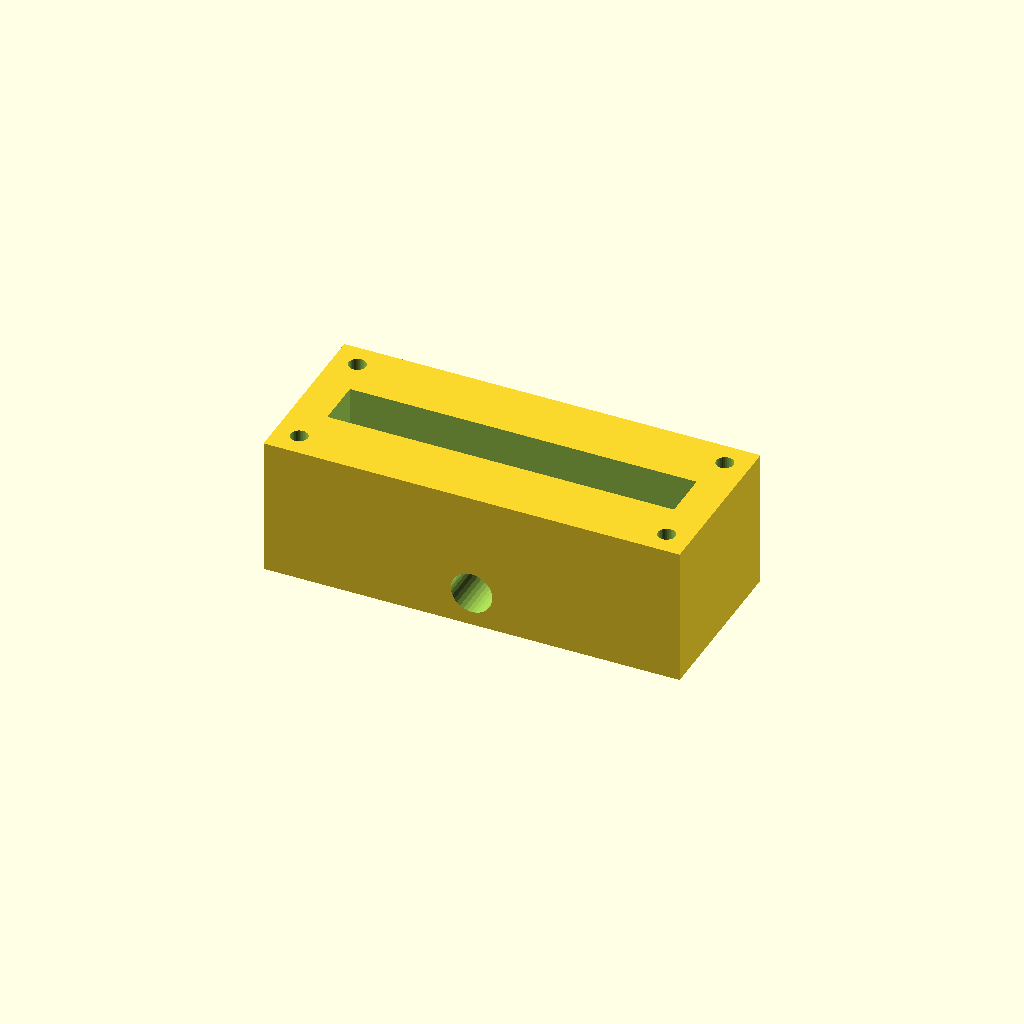
Cell 1: the model at its default parameters.
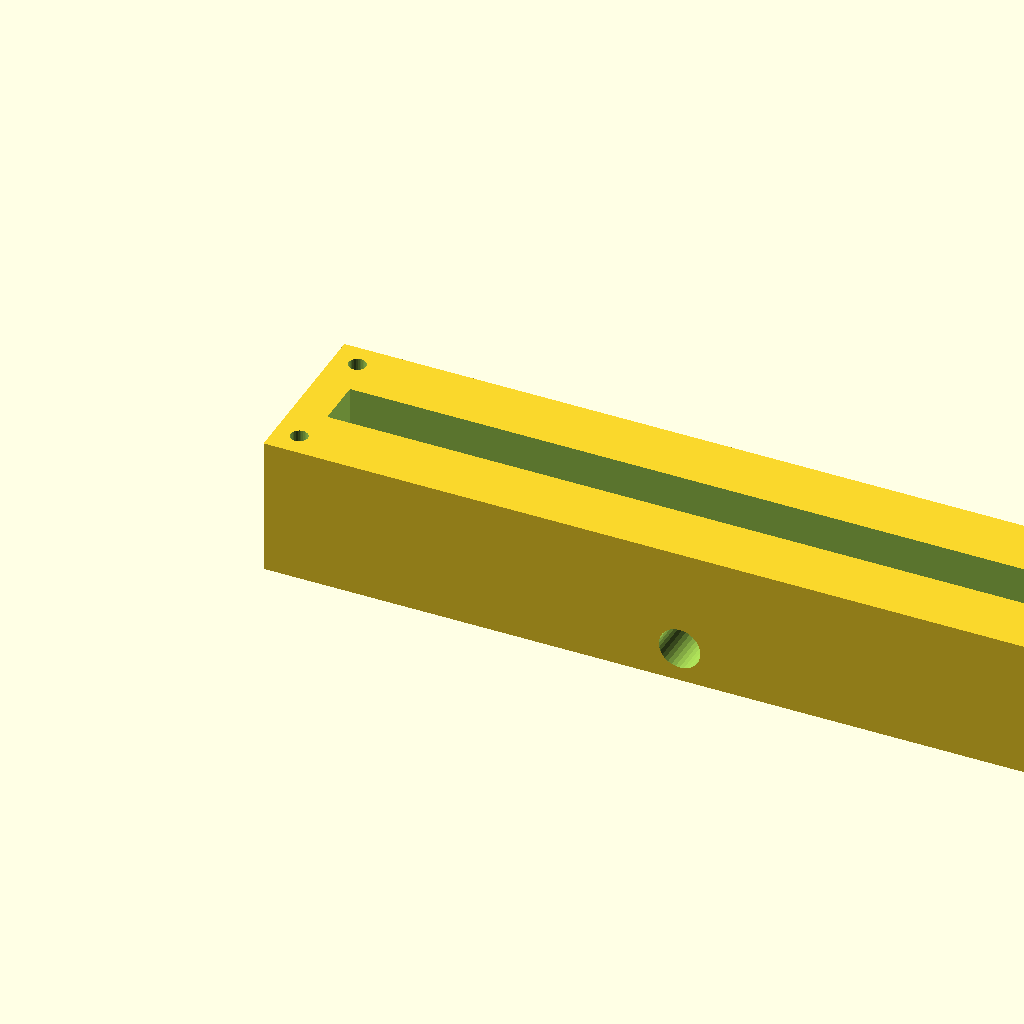
Cell 2: the same model with block_l = 240.
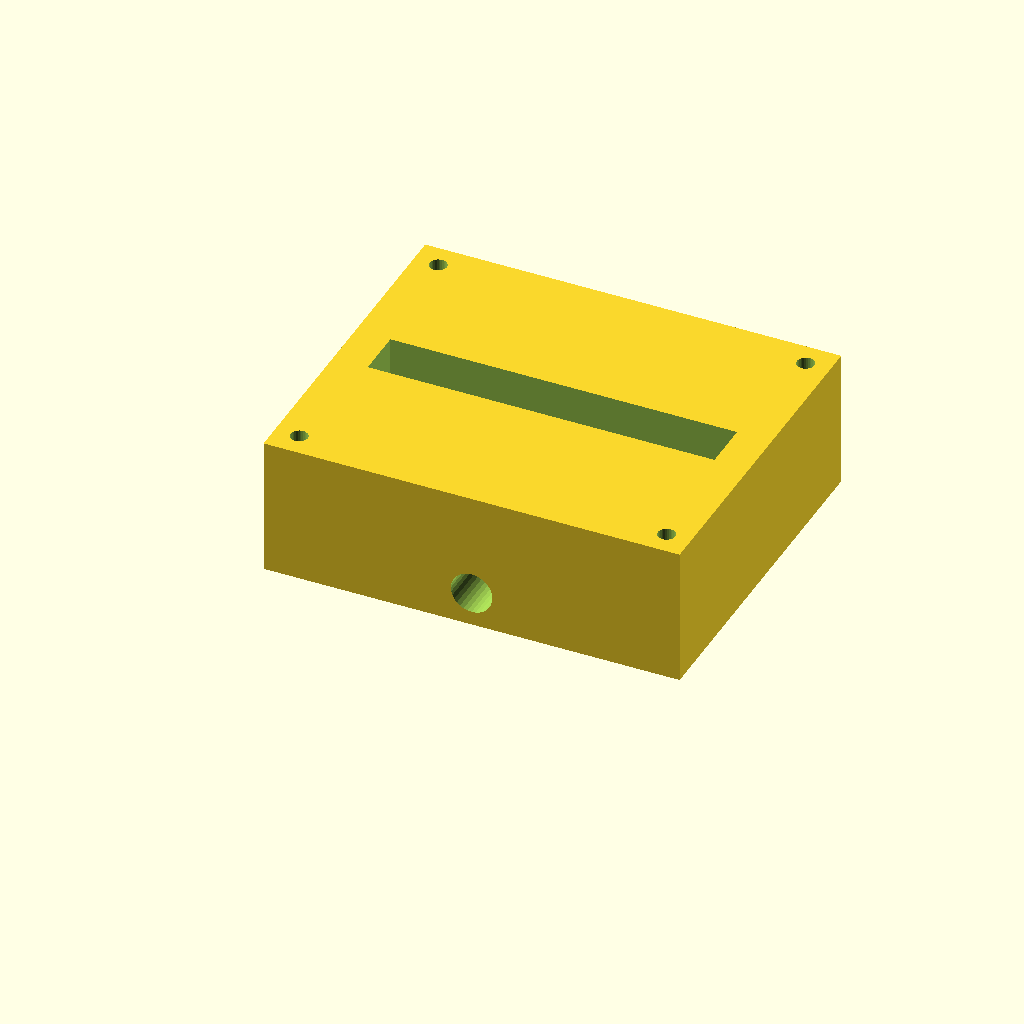
Cell 3: block_w = 100 (everything else at default).
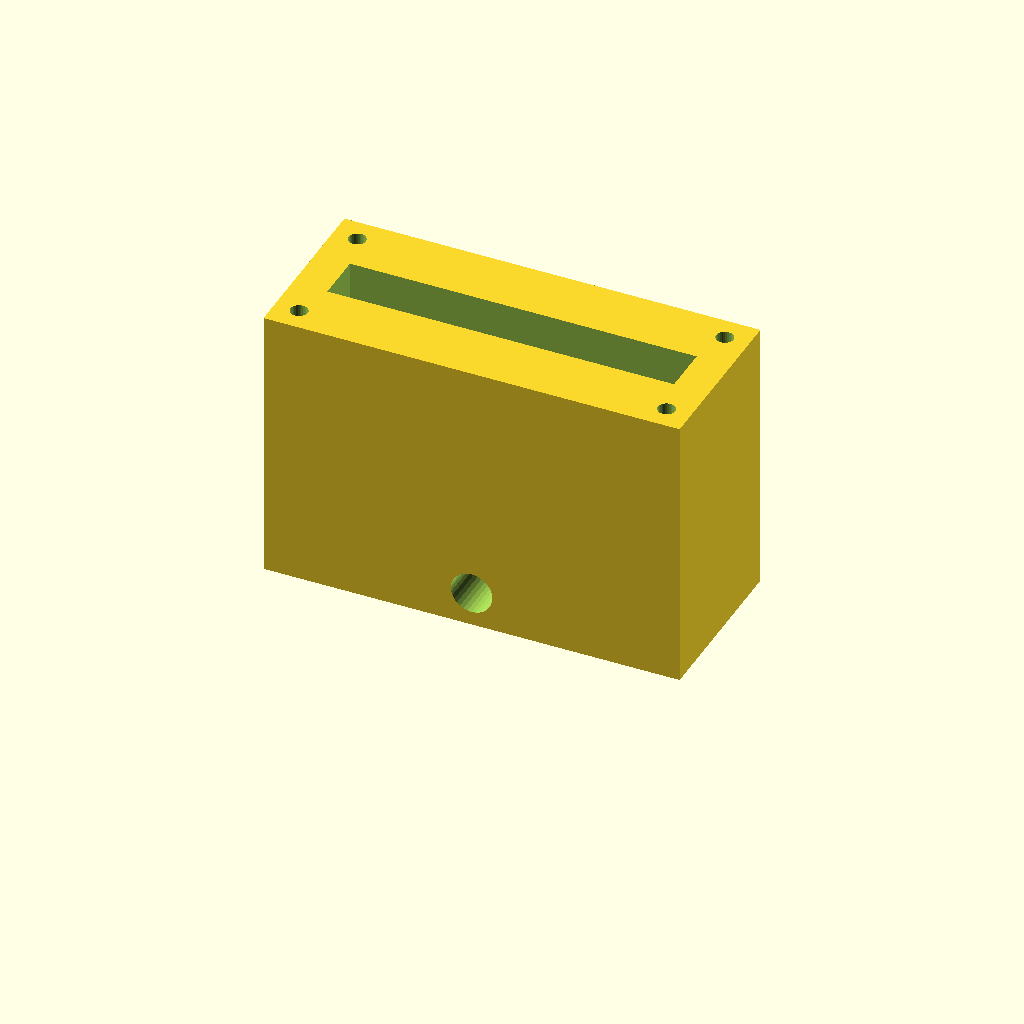
Cell 4: the same model with block_h = 80.
All cells are drawn from one camera (rotation 55°, 0°, 25°, orthographic, colour scheme Cornfield), so only the parameter changes between them.
Source of the model, optional_data/data/solid2/manifoldblock/part_0050.scad:
$fn = 32;

// ----------------------------------------------------------------------
// Manifold block: side_outlet manifold
// ----------------------------------------------------------------------

// --- parameters (mm) ---
block_l = 120;            // block length, X
block_w = 50;             // block width, Y
block_h = 40;             // block height, Z
port_d = 8;               // port bore diameter
port_pitch = 20;          // port pitch along X
gallery_d = 14;           // top gallery width, Y
gallery_depth = 16;       // gallery pocket depth
wall_p = 10;              // gallery end wall thickness, X
mnt_d = 5;                // mounting hole diameter
mnt_in = 7;               // mounting hole inset from the edges
out_d = 12;               // outlet bore diameter
out_z = 10;               // outlet axis height
fit_tol = 0.1;            // tolerance for press fits, mm
free_tol = 0.5;           // tolerance for clearance fits, mm

n_ports = 5;  // ports in the row
port_x0 = (block_l - (n_ports - 1) * port_pitch) / 2;  // first port X

difference() {
  cube([block_l, block_w, block_h]);
  for (i = [0 : n_ports - 1])
    translate([port_x0 + i * port_pitch, block_w / 2, -1])
      cylinder(h = block_h + 2, d = port_d);
  translate([wall_p, block_w / 2 - gallery_d / 2, block_h - gallery_depth])
    cube([block_l - 2 * wall_p, gallery_d, gallery_depth + 1]);
  for (cx = [mnt_in, block_l - mnt_in])
    for (cy = [mnt_in, block_w - mnt_in])
      translate([cx, cy, -1]) cylinder(h = block_h + 2, d = mnt_d);
  translate([block_l / 2, -1, out_z]) rotate([-90, 0, 0])
    cylinder(h = block_w + 2, d = out_d);
}
Parameter table extracted from the source (name, type, default, range or options):
block_l: number, default 120
block_w: number, default 50
block_h: number, default 40
port_d: number, default 8
port_pitch: number, default 20
gallery_d: number, default 14
gallery_depth: number, default 16
wall_p: number, default 10
mnt_d: number, default 5
mnt_in: number, default 7
out_d: number, default 12
out_z: number, default 10
fit_tol: number, default 0.1
free_tol: number, default 0.5
n_ports: number, default 5
